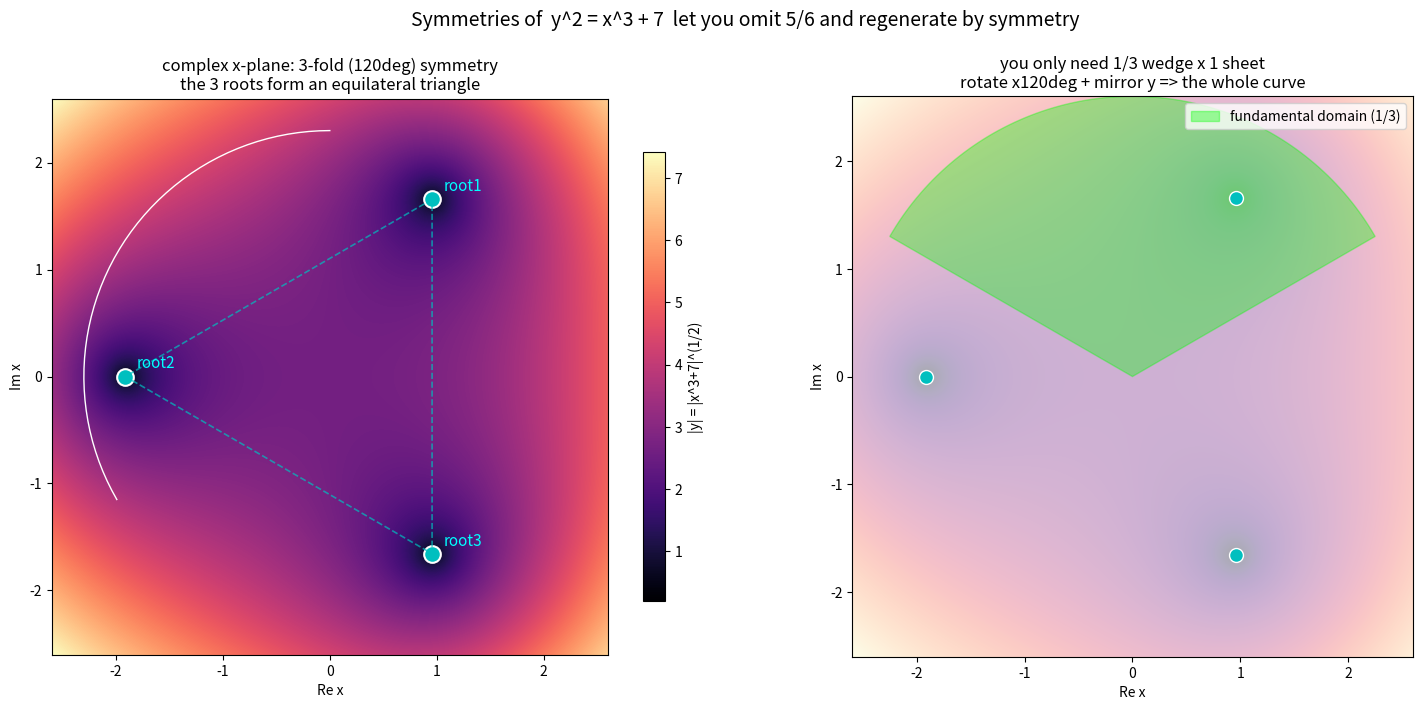

The matplotlib source for this figure:
#!/usr/bin/env python3
"""展示复数曲线的对称：x 平面上的三重旋转(120°) + 三个根呈等边三角形。
这让我们只需画 1/3 扇形 × 1 层，其余靠对称补全。"""
import numpy as np
import matplotlib
matplotlib.use("Agg")
import matplotlib.pyplot as plt
import cmath

fig, (ax1, ax2) = plt.subplots(1, 2, figsize=(15, 7))

# ---- 左：|y| = |x^3+7|^(1/2) 在复 x 平面的热力图，看三重对称 ----
N = 600
g = np.linspace(-2.6, 2.6, N)
RX, IX = np.meshgrid(g, g)
x = RX + 1j*IX
absy = np.abs(x**3 + 7)**0.5
im = ax1.imshow(absy, extent=[-2.6,2.6,-2.6,2.6], origin="lower", cmap="magma")
plt.colorbar(im, ax=ax1, label="|y| = |x^3+7|^(1/2)", shrink=0.8)
# 三个根（分支点），120°等边三角形
roots = [ (7)**(1/3)*cmath.exp(1j*cmath.pi*(2*k+1)/3) for k in range(3) ]
for k,r in enumerate(roots):
    ax1.plot(r.real, r.imag, "co", ms=12, mec="white", mew=1.5)
    ax1.annotate(f"root{k+1}", (r.real, r.imag), color="cyan",
                 textcoords="offset points", xytext=(8,6), fontsize=11)
# 连成等边三角形
tri = roots + [roots[0]]
ax1.plot([z.real for z in tri], [z.imag for z in tri], "c--", lw=1.2, alpha=0.7)
# 120°旋转箭头
for ang in [0]:
    th = np.linspace(np.pi/2, np.pi/2+2*np.pi/3, 50)
    ax1.plot(2.3*np.cos(th), 2.3*np.sin(th), "w-", lw=1)
ax1.set_title("complex x-plane: 3-fold (120deg) symmetry\nthe 3 roots form an equilateral triangle", fontsize=12)
ax1.set_xlabel("Re x"); ax1.set_ylabel("Im x"); ax1.set_aspect("equal")

# ---- 右：把三重对称 + y镜像 总结成“基本域” ----
ax2.imshow(absy, extent=[-2.6,2.6,-2.6,2.6], origin="lower", cmap="magma", alpha=0.35)
# 高亮一个 120° 扇形（基本域）
th = np.linspace(np.pi/6, np.pi/6+2*np.pi/3, 100)
wedge_x = np.concatenate([[0], 2.6*np.cos(th), [0]])
wedge_y = np.concatenate([[0], 2.6*np.sin(th), [0]])
ax2.fill(wedge_x, wedge_y, color="lime", alpha=0.35, label="fundamental domain (1/3)")
for k,r in enumerate(roots):
    ax2.plot(r.real, r.imag, "co", ms=10, mec="white")
ax2.set_title("you only need 1/3 wedge x 1 sheet\nrotate x120deg + mirror y => the whole curve", fontsize=12)
ax2.set_xlabel("Re x"); ax2.set_ylabel("Im x"); ax2.set_aspect("equal")
ax2.legend(loc="upper right", fontsize=10)

plt.suptitle("Symmetries of  y^2 = x^3 + 7  let you omit 5/6 and regenerate by symmetry",
             fontsize=14, y=1.0)
plt.tight_layout()
plt.savefig("ecc_symmetry.png", dpi=110, bbox_inches="tight")
print("saved ecc_symmetry.png")
print("三个根(120°分布):")
for k,r in enumerate(roots):
    print(f"  root{k+1}: {r.real:+.3f}{r.imag:+.3f}i   角度 {np.degrees(cmath.phase(r)):.0f}deg")
